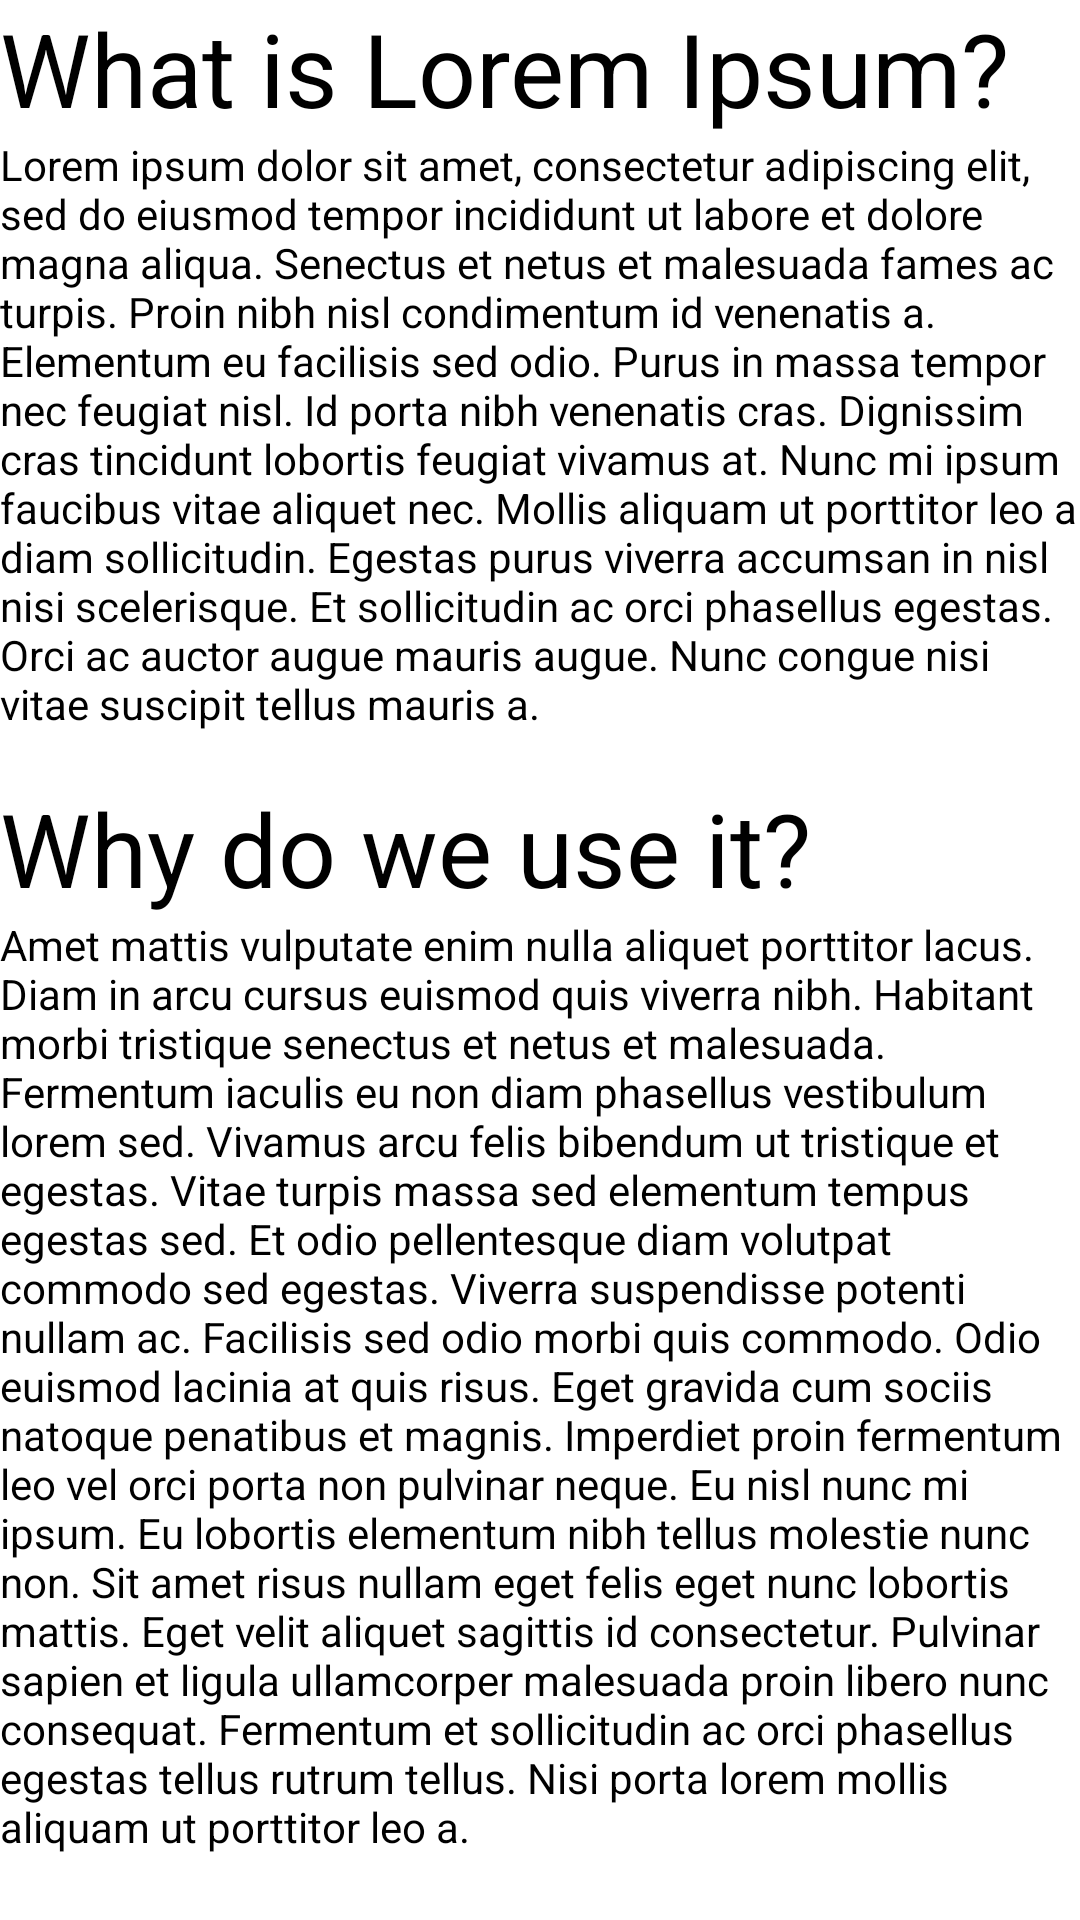

Here is an Android app screen rendered from its layout file. Give the layout XML and the strings, colors and styles it references.
<!-- AndroidManifest.xml: application theme MyTheme -->
<!-- res/layout/t2_lab_3_activity.xml -->
<ScrollView
    xmlns:android="http://schemas.android.com/apk/res/android"
    android:layout_width="match_parent"
    android:layout_height="match_parent">
    <LinearLayout
        android:layout_width="match_parent"
        android:layout_height="match_parent"
        android:orientation="vertical"
        >
        <TextView
            android:layout_width="wrap_content"
            android:layout_height="wrap_content"
            android:text="What is Lorem Ipsum?"
            android:textSize="34sp" />
        <TextView
            android:layout_width="wrap_content"
            android:layout_height="wrap_content"
            android:text="Lorem ipsum dolor sit amet, consectetur adipiscing elit, sed do eiusmod tempor incididunt ut labore et dolore magna aliqua. Senectus et netus et malesuada fames ac turpis. Proin nibh nisl condimentum id venenatis a. Elementum eu facilisis sed odio. Purus in massa tempor nec feugiat nisl. Id porta nibh venenatis cras. Dignissim cras tincidunt lobortis feugiat vivamus at. Nunc mi ipsum faucibus vitae aliquet nec. Mollis aliquam ut porttitor leo a diam sollicitudin. Egestas purus viverra accumsan in nisl nisi scelerisque. Et sollicitudin ac orci phasellus egestas. Orci ac auctor augue mauris augue. Nunc congue nisi vitae suscipit tellus mauris a."
            android:textSize="14sp"/>
        <TextView
            android:layout_width="wrap_content"
            android:layout_height="wrap_content"
            android:text="Why do we use it?"
            android:layout_marginTop="16dp"
            android:textSize="34sp"/>
        <TextView
            android:layout_width="wrap_content"
            android:layout_height="wrap_content"
            android:text="Amet mattis vulputate enim nulla aliquet porttitor lacus. Diam in arcu cursus euismod quis viverra nibh. Habitant morbi tristique senectus et netus et malesuada. Fermentum iaculis eu non diam phasellus vestibulum lorem sed. Vivamus arcu felis bibendum ut tristique et egestas. Vitae turpis massa sed elementum tempus egestas sed. Et odio pellentesque diam volutpat commodo sed egestas. Viverra suspendisse potenti nullam ac. Facilisis sed odio morbi quis commodo. Odio euismod lacinia at quis risus. Eget gravida cum sociis natoque penatibus et magnis. Imperdiet proin fermentum leo vel orci porta non pulvinar neque. Eu nisl nunc mi ipsum. Eu lobortis elementum nibh tellus molestie nunc non. Sit amet risus nullam eget felis eget nunc lobortis mattis. Eget velit aliquet sagittis id consectetur. Pulvinar sapien et ligula ullamcorper malesuada proin libero nunc consequat. Fermentum et sollicitudin ac orci phasellus egestas tellus rutrum tellus. Nisi porta lorem mollis aliquam ut porttitor leo a."
            android:textSize="14sp"/>
        <TextView
            android:layout_width="wrap_content"
            android:layout_height="wrap_content"
            android:text="Where can I get some?"
            android:layout_marginTop="16dp"
            android:textSize="34sp"/>
        <TextView
            android:layout_width="wrap_content"
            android:layout_height="wrap_content"
            android:text="Sagittis nisl rhoncus mattis rhoncus urna neque viverra justo nec. Praesent semper feugiat nibh sed pulvinar proin. At consectetur lorem donec massa sapien faucibus et molestie. Tellus cras adipiscing enim eu. Urna molestie at elementum eu facilisis sed. Dictum fusce ut placerat orci nulla pellentesque dignissim enim sit. Dui accumsan sit amet nulla. Amet volutpat consequat mauris nunc congue. Urna nunc id cursus metus aliquam eleifend. Aenean euismod elementum nisi quis eleifend quam. Diam maecenas sed enim ut sem. Ac ut consequat semper viverra nam. Justo donec enim diam vulputate ut. Vitae tempus quam pellentesque nec. Commodo quis imperdiet massa tincidunt nunc pulvinar sapien et ligula. Ante in nibh mauris cursus mattis molestie a iaculis at. Egestas integer eget aliquet nibh praesent tristique magna. Magnis dis parturient montes nascetur ridiculus mus mauris vitae ultricies. Sed viverra tellus in hac habitasse platea dictumst vestibulum.."
            android:textSize="14sp"/>
    </LinearLayout>
</ScrollView>
<!-- resources referenced by this layout -->
<resources>

</resources>
